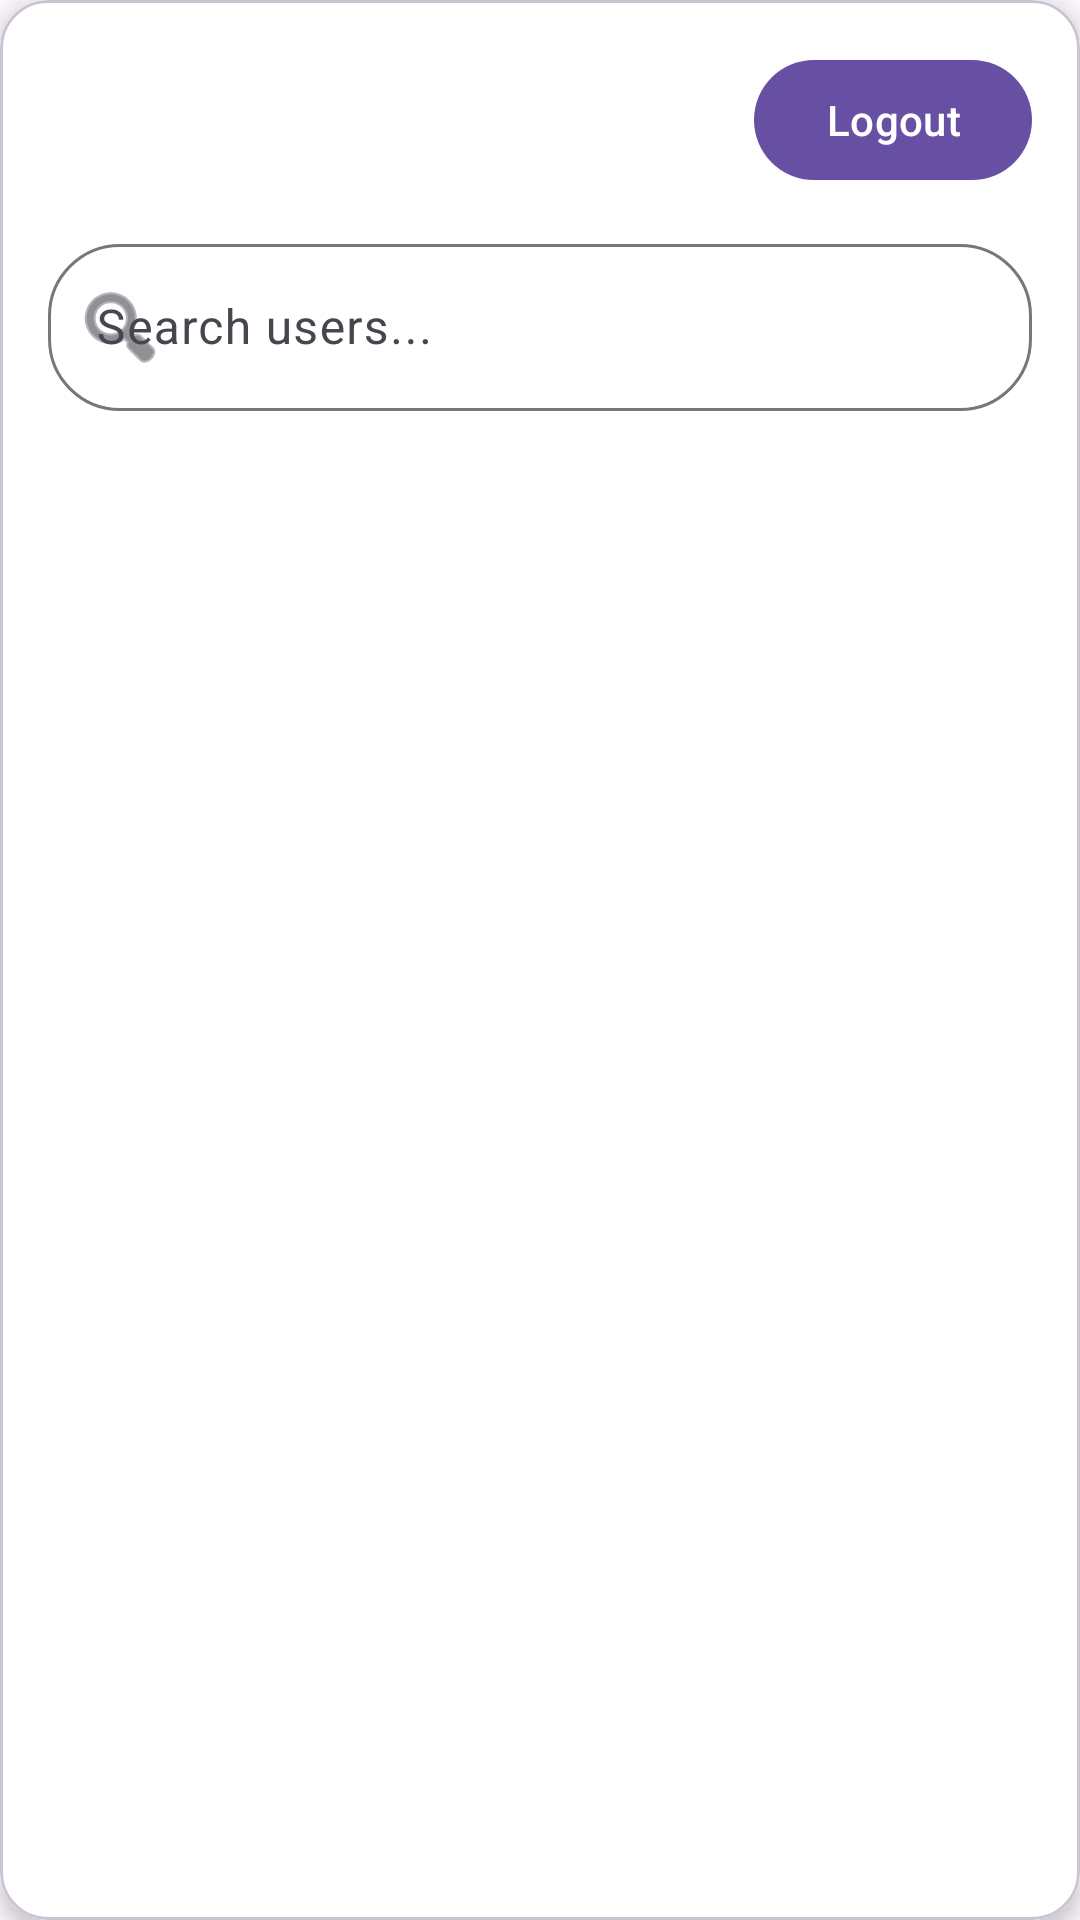

This screen was rendered from an Android layout file. Write that file and the resources it references.
<!-- AndroidManifest.xml: application theme Theme.Bonded -->
<!-- res/layout/activity_home.xml -->
<com.google.android.material.card.MaterialCardView
    xmlns:android="http://schemas.android.com/apk/res/android"
    xmlns:app="http://schemas.android.com/apk/res-auto"
    android:layout_width="match_parent"
    android:layout_height="match_parent"
    android:layout_margin="16dp"
    app:cardCornerRadius="16dp"
    app:cardElevation="4dp">

    <LinearLayout
        android:orientation="vertical"
        android:layout_width="match_parent"
        android:layout_height="match_parent"
        android:padding="16dp"
        android:background="@android:color/white">

        
        <com.google.android.material.button.MaterialButton
            android:id="@+id/logoutButton"
            android:layout_width="wrap_content"
            android:layout_height="wrap_content"
            android:text="Logout"
            android:layout_gravity="end"
            android:layout_marginBottom="12dp"
            android:textColor="@android:color/white" />

        
        <com.google.android.material.textfield.TextInputLayout
            android:id="@+id/searchInputLayout"
            android:layout_width="match_parent"
            android:layout_height="wrap_content"
            android:layout_marginBottom="12dp"
            app:boxCornerRadiusTopStart="24dp"
            app:boxCornerRadiusTopEnd="24dp"
            app:boxCornerRadiusBottomStart="24dp"
            app:boxCornerRadiusBottomEnd="24dp"
            app:startIconDrawable="@android:drawable/ic_menu_search"
            app:endIconMode="clear_text">


        <com.google.android.material.textfield.TextInputEditText
                android:id="@+id/searchBar"
                android:layout_width="match_parent"
                android:layout_height="wrap_content"
                android:hint="Search users..."
                android:inputType="text" />
        </com.google.android.material.textfield.TextInputLayout>

        
        <androidx.recyclerview.widget.RecyclerView
            android:id="@+id/chatList"
            android:layout_width="match_parent"
            android:layout_height="0dp"
            android:layout_weight="1"
            android:scrollbars="vertical"
            android:clipToPadding="false" />

    </LinearLayout>
</com.google.android.material.card.MaterialCardView>
<!-- resources referenced by this layout -->
<resources>
  <style name="Theme.Bonded" parent="Base.Theme.Bonded" />
  <style name="Base.Theme.Bonded" parent="Theme.Material3.Light.NoActionBar">
          
          
      </style>
</resources>
